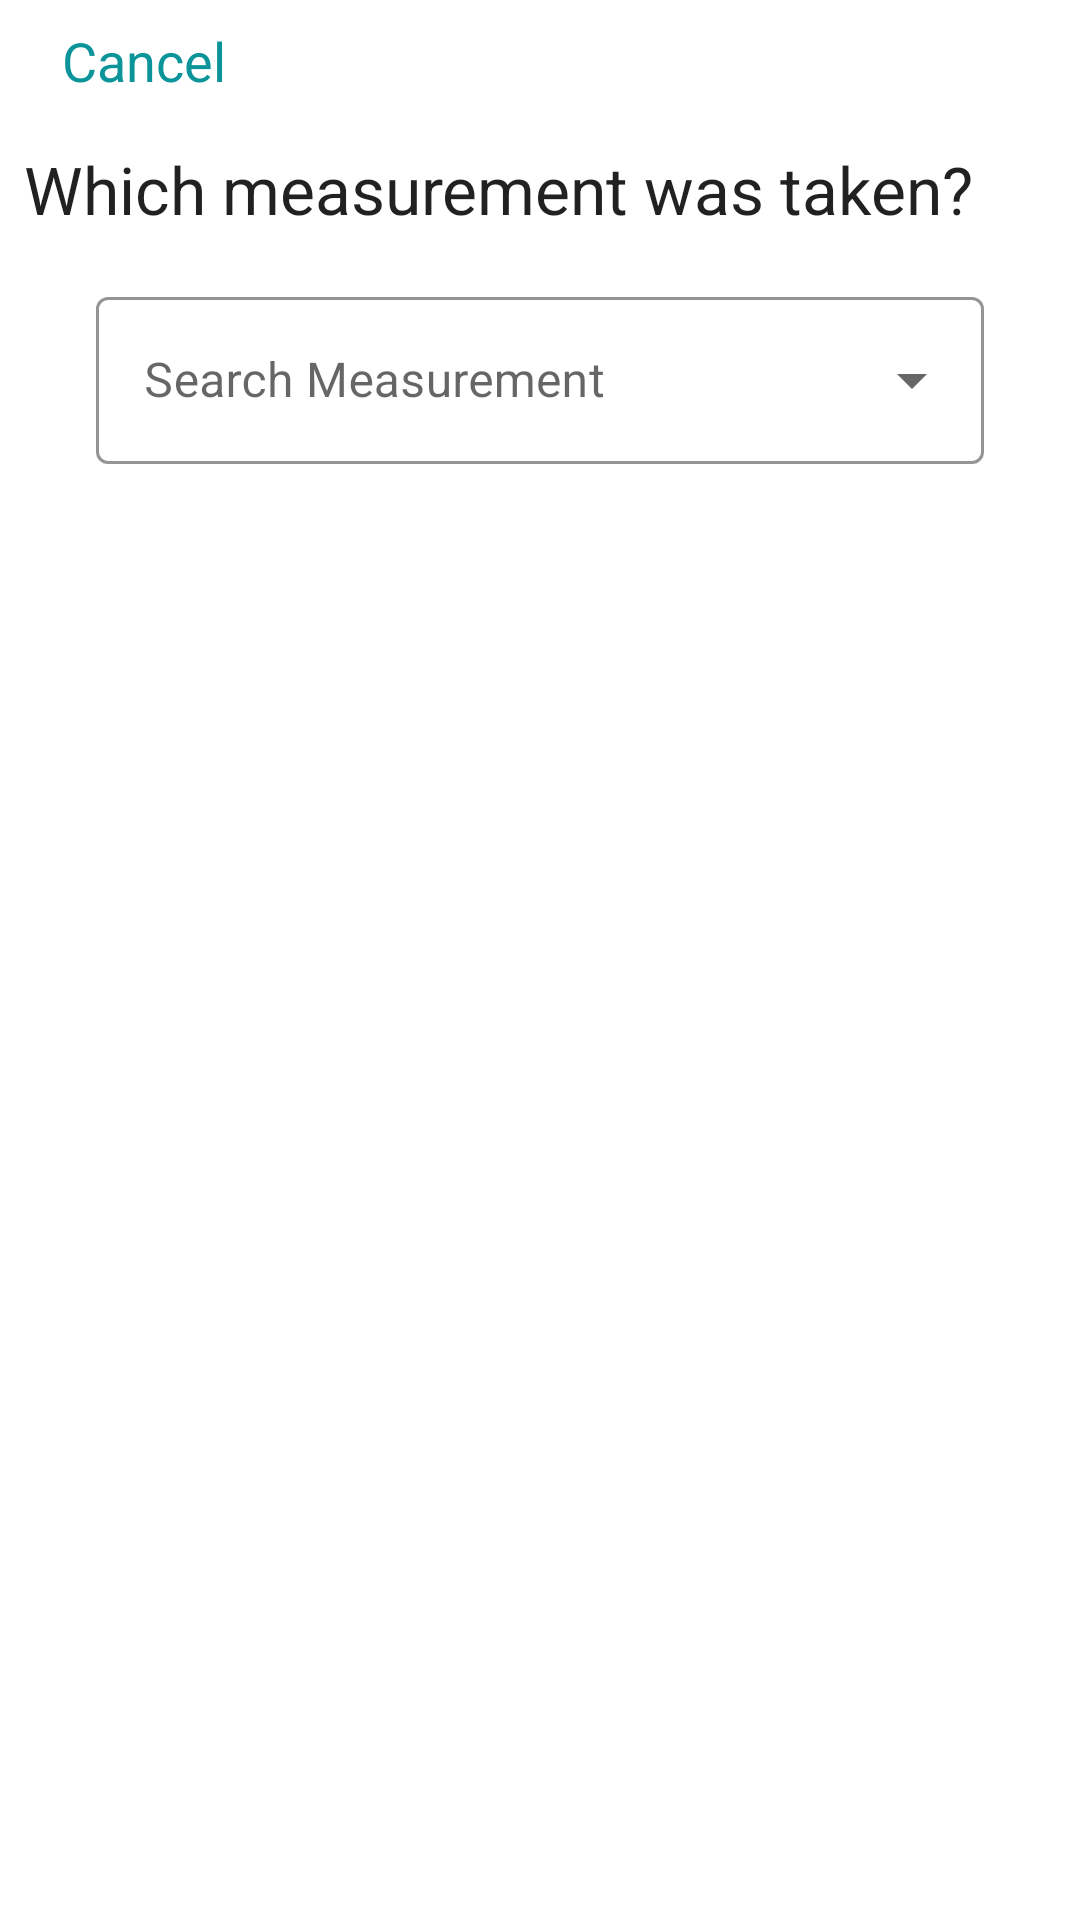

Android layout source for this screen:
<!-- AndroidManifest.xml: application theme Theme.BachelorThesis -->
<!-- res/layout/add_data_bottom_sheet.xml -->
<?xml version="1.0" encoding="utf-8"?>
<androidx.constraintlayout.widget.ConstraintLayout xmlns:android="http://schemas.android.com/apk/res/android"
    xmlns:app="http://schemas.android.com/apk/res-auto"
    xmlns:tools="http://schemas.android.com/tools"
    android:layout_width="match_parent"
    android:layout_height="match_parent"
    android:windowSoftInputMode="adjustPan|adjustResize">

    <LinearLayout
        android:id="@+id/cancel_button"
        android:layout_width="80dp"
        android:layout_height="wrap_content"
        android:layout_marginStart="8dp"
        android:layout_marginTop="8dp"
        android:orientation="horizontal"
        app:layout_constraintStart_toStartOf="parent"
        app:layout_constraintTop_toTopOf="parent">

        <ImageView
            android:id="@+id/imageView2"
            android:layout_width="wrap_content"
            android:layout_height="wrap_content"
            android:layout_weight="1"
            app:srcCompat="@drawable/ic_baseline_close_24" />

        <TextView
            android:id="@+id/textView4"
            android:layout_width="wrap_content"
            android:layout_height="wrap_content"
            android:layout_weight="1"
            android:text="Cancel"
            android:textColor="@color/secondary"
            android:textSize="18sp" />
    </LinearLayout>

    <TextView
        android:id="@+id/textView5"
        android:layout_width="wrap_content"
        android:layout_height="wrap_content"
        android:layout_marginStart="8dp"
        android:layout_marginTop="16dp"
        android:text="Which measurement was taken?"
        android:textAppearance="@style/TextAppearance.AppCompat.Large"
        app:layout_constraintStart_toStartOf="parent"
        app:layout_constraintTop_toBottomOf="@+id/cancel_button" />

    <com.google.android.material.textfield.TextInputLayout
        android:id="@+id/add_text_input_layout"
        style="@style/Widget.MaterialComponents.TextInputLayout.OutlinedBox.ExposedDropdownMenu"
        android:layout_width="0dp"
        android:layout_height="wrap_content"
        android:layout_marginStart="32dp"
        android:layout_marginTop="16dp"
        android:layout_marginEnd="32dp"
        android:hint="Search Measurement"
        android:paddingBottom="12dp"
        app:boxStrokeColor="@color/secondary"
        app:hintTextColor="@color/secondary"
        app:layout_constraintEnd_toEndOf="parent"
        app:layout_constraintStart_toStartOf="parent"
        app:layout_constraintTop_toBottomOf="@+id/textView5">

        <androidx.appcompat.widget.AppCompatAutoCompleteTextView
            android:id="@+id/autoCompleteTextView"
            android:layout_width="match_parent"
            android:layout_height="wrap_content"
            android:background="@null"
            android:dropDownAnchor="@id/add_text_input_layout"
            android:dropDownHeight="200dp"
            android:dropDownVerticalOffset="-500dp"
            android:singleLine="true" />
    </com.google.android.material.textfield.TextInputLayout>

    <androidx.constraintlayout.widget.ConstraintLayout
        android:id="@+id/input_data_layout"
        android:layout_width="match_parent"
        android:layout_height="wrap_content"
        android:visibility="gone"
        app:layout_constraintBottom_toBottomOf="parent"
        app:layout_constraintEnd_toEndOf="parent"
        app:layout_constraintStart_toStartOf="parent"
        app:layout_constraintTop_toBottomOf="@+id/add_text_input_layout"
        app:layout_constraintVertical_bias="0.0"
        tools:visibility="visible">

        <TextView
            android:id="@+id/enterdata_textView"
            android:layout_width="wrap_content"
            android:layout_height="wrap_content"
            android:layout_marginStart="8dp"
            android:layout_marginTop="16dp"
            android:textAppearance="@style/TextAppearance.AppCompat.Large"
            android:textSize="16sp"
            app:layout_constraintStart_toStartOf="parent"
            app:layout_constraintTop_toTopOf="parent"
            tools:text="Enter your data" />

        <com.google.android.material.textfield.TextInputLayout
            android:id="@+id/enter_data1_input_layout"
            android:layout_width="0dp"
            android:layout_height="wrap_content"
            android:layout_marginHorizontal="32dp"
            android:hint="First value"
            android:paddingTop="8dp"
            android:paddingBottom="16dp"
            app:boxStrokeColor="@color/secondary"

            app:endIconMode="clear_text"
            app:helperTextEnabled="true"
            app:hintTextColor="@color/secondary"
            app:layout_constraintEnd_toEndOf="parent"
            app:layout_constraintStart_toStartOf="parent"
            app:layout_constraintTop_toBottomOf="@id/enterdata_textView">

            <com.google.android.material.textfield.TextInputEditText
                android:id="@+id/enter_data1_edit_text"
                android:layout_width="match_parent"
                android:layout_height="wrap_content"
                android:maxWidth="180dp"
                android:maxLines="1"
                android:singleLine="true" />

        </com.google.android.material.textfield.TextInputLayout>

        <com.google.android.material.textfield.TextInputLayout
            android:id="@+id/enter_data2_input_layout"
            android:layout_width="0dp"
            android:layout_height="wrap_content"
            android:layout_marginHorizontal="32dp"
            android:hint="Second value"
            android:paddingBottom="8dp"
            app:boxStrokeColor="@color/secondary"

            app:endIconMode="clear_text"
            app:helperTextEnabled="true"
            app:hintTextColor="@color/secondary"
            app:layout_constraintEnd_toEndOf="parent"
            app:layout_constraintStart_toStartOf="parent"
            app:layout_constraintTop_toBottomOf="@id/enter_data1_input_layout">

            <com.google.android.material.textfield.TextInputEditText
                android:id="@+id/enter_data2_edit_text"
                android:layout_width="match_parent"
                android:layout_height="wrap_content"
                android:maxWidth="180dp"
                android:maxLines="1"
                android:singleLine="true" />

        </com.google.android.material.textfield.TextInputLayout>

        <com.google.android.material.switchmaterial.SwitchMaterial
            android:id="@+id/switch1"
            android:layout_width="wrap_content"
            android:layout_height="wrap_content"
            android:layout_marginTop="16dp"
            android:checked="true"
            android:text="Save with current date"
            app:layout_constraintEnd_toEndOf="@+id/enter_data2_input_layout"
            app:layout_constraintTop_toBottomOf="@+id/enter_data2_input_layout" />

        <com.google.android.material.textfield.TextInputLayout
            android:id="@+id/textinputlayout_date"
            style="@style/Widget.MaterialComponents.TextInputLayout.OutlinedBox"
            android:layout_width="wrap_content"
            android:layout_height="wrap_content"
            android:textAlignment="textEnd"
            android:visibility="gone"
            app:layout_constraintEnd_toEndOf="@+id/switch1"
            app:layout_constraintTop_toBottomOf="@+id/switch1"
            tools:visibility="visible">

            <EditText

                android:id="@+id/editTextDate2"
                android:layout_width="200dp"
                android:layout_height="wrap_content"
                android:layout_marginTop="16dp"
                android:focusable="false"
                android:hint="Date"
                android:inputType="date"
                android:longClickable="false" />
        </com.google.android.material.textfield.TextInputLayout>

        <com.google.android.material.floatingactionbutton.ExtendedFloatingActionButton
            android:id="@+id/save_data_fab"
            android:layout_width="wrap_content"
            android:layout_height="wrap_content"
            android:layout_marginTop="100dp"
            android:layout_marginBottom="32dp"
            android:clickable="true"
            android:contentDescription="Save"
            android:text="Save"
            android:textAlignment="center"
            android:textColor="#FFFFFF"
            app:fabSize="auto"
            app:layout_constraintEnd_toEndOf="parent"
            app:layout_constraintHorizontal_bias="0.498"
            app:layout_constraintStart_toStartOf="parent"
            app:layout_constraintTop_toBottomOf="@+id/switch1" />


    </androidx.constraintlayout.widget.ConstraintLayout>

</androidx.constraintlayout.widget.ConstraintLayout>
<!-- resources referenced by this layout -->
<resources>
  <color name="secondary">#0b9499</color>
  <style name="Theme.BachelorThesis" parent="Theme.MaterialComponents.DayNight.NoActionBar">
          
          <item name="colorPrimary">@color/primary</item>
          <item name="colorPrimaryVariant">@color/primary_variant</item>
          <item name="colorOnPrimary">@color/white</item>
          
          <item name="colorSecondary">@color/secondary</item>
          <item name="colorSecondaryVariant">@color/secondary_variant</item>
          <item name="colorOnSecondary">@color/black</item>
          
          <item name="android:statusBarColor" tools:targetApi="l">?attr/colorPrimary</item>
          
      </style>
  <color name="primary">#21dee5</color>
  <color name="primary_variant">#92DEE1</color>
  <color name="white">#FFFFFFFF</color>
  <color name="secondary_variant">#06686C</color>
  <color name="black">#FF000000</color>
</resources>
